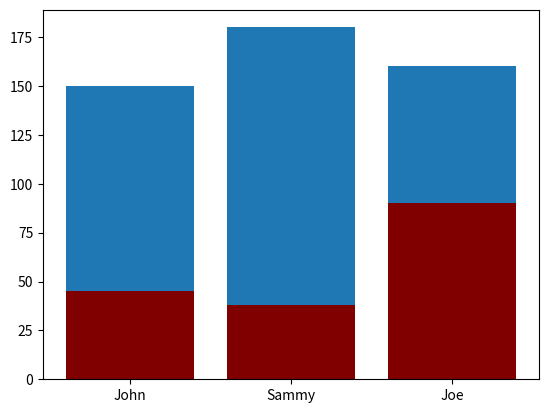
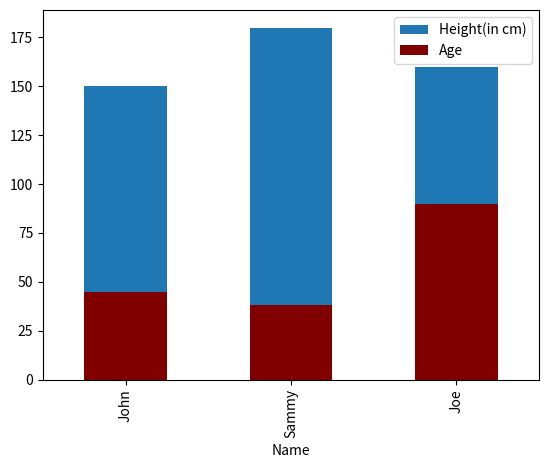
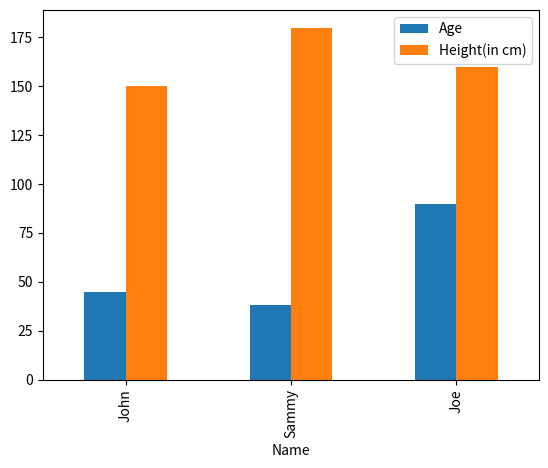

Python code for these plots, in order:
import pandas as pd
import numpy as np
# sr = pd.Series([12,33,44,56] ,index=('a','b','c','d'))  #index is used to give the name to the series
# print(sr)


# #converting numpy array to pandas series

# arr = np.array([12,33,44,56])

# series = pd.Series(arr , index=('a','b','c','d'))
# print(series)

# #slicing in pandas

# series1 = pd.Series([22,23,34,66] , index=('a','b','c','d'))
# print(series1.loc['b']) #LOC is used to slice the series based on the index given by user
# print(series1.iloc[1]) #ILOC is used to slice the series from integer index which is by defaut python


# #creating dataframe using numpy and pandas

# ar = np.array([[10,20,30,40],
#               [40,50,60,70]])

# df = pd.DataFrame(data=ar , index=('a','b'), columns=('x','y','z','w'))  #data is the data to be stored in the dataframe, dataframe is used to store the data in a table format
# print(df)

# #slicing in dataframe
# print(df.values[1,3])




import matplotlib.pyplot as plt
  
# creating dataframe
df = pd.DataFrame({
    'Name': ['John', 'Sammy', 'Joe'],
    'Age': [45, 38, 90],
    'Height(in cm)': [150, 180, 160]
})
  
# creating subplots and plotting them together
ax = plt.subplot()
ax.bar(df["Name"], df["Height(in cm)"])
ax.bar(df["Name"], df["Age"], color="maroon")



  
# creating dataframe
df = pd.DataFrame({
    'Name': ['John', 'Sammy', 'Joe'],
    'Age': [45, 38, 90],
    'Height(in cm)': [150, 180, 160]
})
  
# plotting Height
ax = df.plot(x="Name", y="Height(in cm)", kind="bar")
# plotting age on the same axis
df.plot(x="Name", y="Age", kind="bar", ax=ax, color="maroon")


df = pd.DataFrame({
    'Name': ['John', 'Sammy', 'Joe'],
    'Age': [45, 38, 90],
    'Height(in cm)': [150, 180, 160]
})
  
# plotting graph
df.plot(x="Name", y=["Age", "Height(in cm)"], kind="bar")